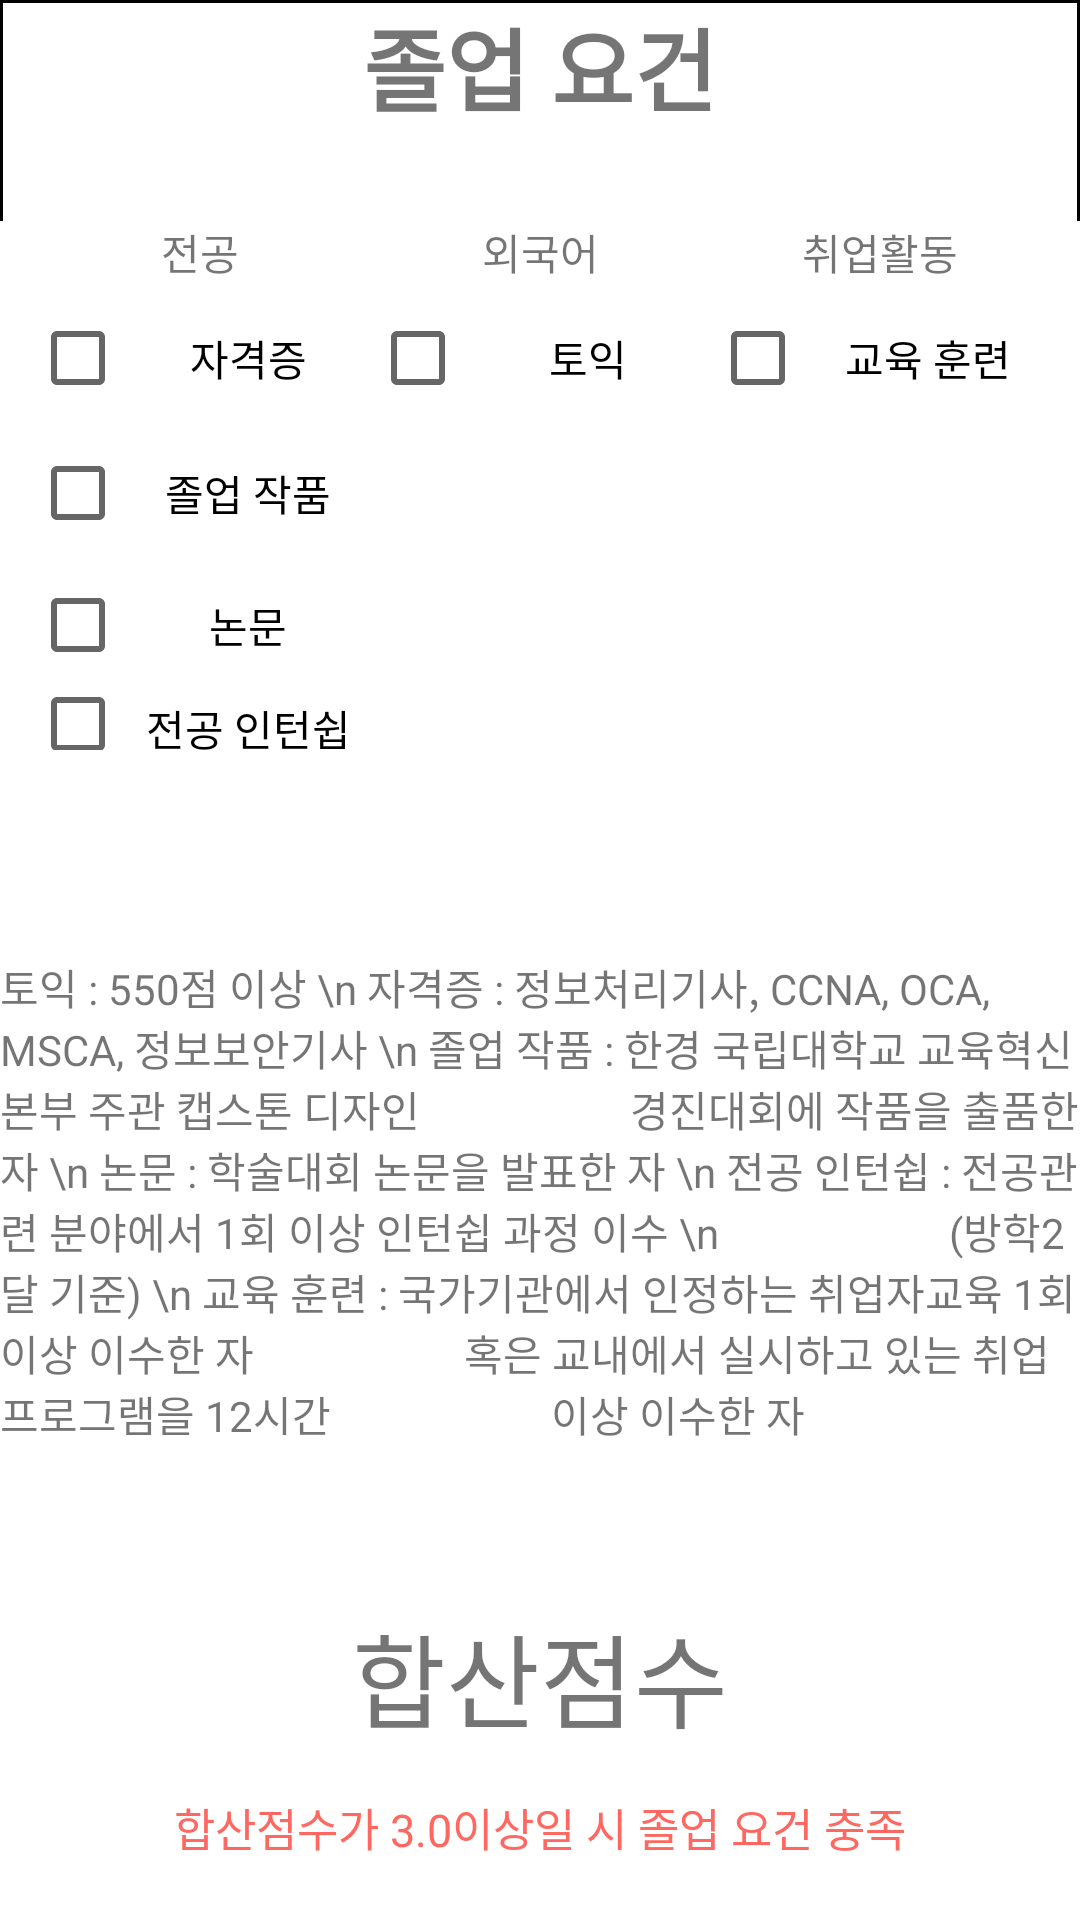

Write the Android layout XML for this screen, with the resource values it uses.
<!-- AndroidManifest.xml: application theme Theme.Software_Project -->
<!-- res/layout/frag4.xml -->
<?xml version="1.0" encoding="utf-8"?>
<androidx.constraintlayout.widget.ConstraintLayout xmlns:android="http://schemas.android.com/apk/res/android"
    xmlns:app="http://schemas.android.com/apk/res-auto"
    xmlns:tools="http://schemas.android.com/tools"
    android:layout_width="match_parent"
    android:layout_height="match_parent"
    tools:context=".UI.Frag5">

    <LinearLayout
        android:id="@+id/linearLayout"
        android:layout_width="0dp"
        android:layout_height="250dp"
        android:orientation="vertical"
        android:background="@drawable/major_table_outside"
        app:layout_constraintEnd_toEndOf="parent"
        app:layout_constraintStart_toStartOf="parent"
        app:layout_constraintTop_toTopOf="parent">
        <TextView
            android:layout_width="wrap_content"
            android:layout_height="wrap_content"
            android:layout_gravity="center_horizontal"
            android:textSize="30dp"
            android:textStyle="bold"
            android:text="졸업 요건" />
        <Space
        android:layout_width="match_parent"
        android:layout_height="30dp"/>
        <TableLayout
            xmlns:android="http://schemas.android.com/apk/res/android"
            android:layout_width="match_parent"
            android:layout_height="match_parent"
            android:paddingLeft="10dp"
            android:paddingRight="10dp"
            android:background="@drawable/table_layout"
            android:stretchColumns="*">

            
            <TableRow>
                <TextView
                    android:layout_width="0dp"
                    android:layout_height="wrap_content"
                    android:layout_weight="1"
                    android:gravity="center"
                    android:background="@drawable/round_button"
                    android:text="전공" />

                <TextView
                    android:layout_width="0dp"
                    android:layout_height="wrap_content"
                    android:layout_weight="1"
                    android:gravity="center"
                    android:background="@drawable/round_button"
                    android:text="외국어" />

                <TextView
                    android:layout_width="0dp"
                    android:layout_height="wrap_content"
                    android:layout_weight="1"
                    android:gravity="center"
                    android:background="@drawable/round_button"
                    android:text="취업활동" />
            </TableRow>

            
            <TableRow>
                <CheckBox
                    android:id="@+id/license"
                    android:layout_width="0dp"
                    android:layout_height="wrap_content"
                    android:layout_weight="1"
                    android:gravity="center"
                    android:text="자격증" />

                <CheckBox
                    android:id="@+id/toeic"
                    android:layout_width="0dp"
                    android:layout_height="wrap_content"
                    android:layout_weight="1"
                    android:gravity="center"
                    android:text="토익" />

                <CheckBox
                    android:id="@+id/educationTrainingCheckbox"
                    android:layout_width="0dp"
                    android:layout_height="50dp"
                    android:layout_weight="1"
                    android:gravity="center"
                    android:text="교육 훈련" />
            </TableRow>

            
            <TableRow>
                <CheckBox
                    android:id="@+id/graduationProjectCheckbox"
                    android:layout_width="0dp"
                    android:layout_height="40dp"
                    android:layout_weight="1"
                    android:gravity="center"
                    android:text="졸업 작품" />

                <TextView
                    android:layout_width="0dp"
                    android:layout_height="wrap_content"
                    android:layout_weight="1"
                    android:gravity="center"
                    android:text="" />

                <TextView
                    android:layout_width="0dp"
                    android:layout_height="wrap_content"
                    android:layout_weight="1"
                    android:gravity="center"
                    android:text="" />
            </TableRow>
            <TableRow>
                <CheckBox
                    android:id="@+id/thesis"
                    android:layout_width="0dp"
                    android:layout_height="wrap_content"
                    android:layout_weight="1"
                    android:gravity="center"
                    android:text= "논문" />

                <TextView
                    android:layout_width="0dp"
                    android:layout_height="wrap_content"
                    android:layout_weight="1"
                    android:gravity="center"
                    android:text="" />

                <TextView
                    android:layout_width="0dp"
                    android:layout_height="wrap_content"
                    android:layout_weight="1"
                    android:gravity="center"
                    android:text="" />
            </TableRow>
            <TableRow>
                <CheckBox
                    android:id="@+id/internship"
                    android:layout_width="0dp"
                    android:layout_height="wrap_content"
                    android:layout_weight="1"
                    android:gravity="center"
                    android:text= "전공 인턴쉽" />

                <TextView
                    android:layout_width="0dp"
                    android:layout_height="wrap_content"
                    android:layout_weight="1"
                    android:gravity="center"
                    android:text="" />

                <TextView
                    android:layout_width="0dp"
                    android:layout_height="wrap_content"
                    android:layout_weight="1"
                    android:gravity="center"
                    android:text="" />
            </TableRow>

        </TableLayout>

    </LinearLayout>

    <LinearLayout
        android:id="@+id/linearLayout4"
        android:layout_width="match_parent"
        android:layout_height="200dp"
        app:layout_constraintTop_toBottomOf="@+id/linearLayout"
        android:orientation="vertical"/>

    <TextView
        android:id="@+id/textView"
        android:layout_width="wrap_content"
        android:layout_height="wrap_content"
        android:text="토익 : 550점 이상 \n 자격증 : 정보처리기사, CCNA, OCA, MSCA, 정보보안기사 \n 졸업 작품 : 한경 국립대학교 교육혁신본부 주관 캡스톤 디자인 &#160;&#160;&#160;&#160;&#160;&#160;&#160;&#160;&#160;&#160;&#160;&#160;&#160;&#160;&#160;&#160;&#160;&#160;&#160;&#160;경진대회에 작품을 출품한자 \n 논문 : 학술대회 논문을 발표한 자 \n 전공 인턴쉽 : 전공관련 분야에서 1회 이상 인턴쉽 과정 이수 \n &#160;&#160;&#160;&#160;&#160;&#160;&#160;&#160;&#160;&#160;&#160;&#160;&#160;&#160;&#160;&#160;&#160;&#160;&#160;&#160;&#160;&#160;(방학2달 기준) \n 교육 훈련 : 국가기관에서 인정하는 취업자교육 1회 이상 이수한 자 &#160;&#160;&#160;&#160;&#160;&#160;&#160;&#160;&#160;&#160;&#160;&#160;&#160;&#160;&#160;&#160;&#160;&#160;&#160;&#160;혹은 교내에서 실시하고 있는 취업 프로그램을 12시간 &#160;&#160;&#160;&#160;&#160;&#160;&#160;&#160;&#160;&#160;&#160;&#160;&#160;&#160;&#160;&#160;&#160;&#160;&#160;&#160;&#160;이상 이수한 자"
        app:layout_constraintBottom_toBottomOf="@+id/linearLayout4"
        app:layout_constraintEnd_toEndOf="parent"
        app:layout_constraintStart_toStartOf="@+id/linearLayout4"
        app:layout_constraintTop_toBottomOf="@+id/linearLayout"
        android:layout_marginTop="100dp"
        tools:ignore="MissingConstraints" />

    <TextView
        android:id="@+id/scoreTextView"
        android:layout_width="0dp"
        android:layout_height="50dp"
        android:layout_marginTop="84dp"
        android:gravity="center"
        android:text="합산점수"
        android:textSize="34sp"
        app:layout_constraintEnd_toEndOf="parent"
        app:layout_constraintHorizontal_bias="0.0"
        app:layout_constraintStart_toStartOf="parent"
        app:layout_constraintTop_toBottomOf="@+id/linearLayout4" />

    <TextView
        android:id="@+id/explain"
        android:layout_width="0dp"
        android:layout_height="50dp"
        android:gravity="center"
        android:text="합산점수가 3.0이상일 시 졸업 요건 충족"
        android:textColor="#ff6861"
        android:textSize="15sp"
        app:layout_constraintEnd_toEndOf="parent"
        app:layout_constraintHorizontal_bias="1.0"
        app:layout_constraintStart_toStartOf="parent"
        app:layout_constraintTop_toBottomOf="@+id/scoreTextView" />

</androidx.constraintlayout.widget.ConstraintLayout>
<!-- resources referenced by this layout -->
<resources>
  <!-- drawable major_table_outside (drawable) -->
  <?xml version="1.0" encoding="utf-8"?>
  <shape xmlns:android="http://schemas.android.com/apk/res/android">
      <solid android:color="#ffffff"/>
  
      <stroke android:width="1dp"
          android:color="#000000"/>
  
  
  </shape>
  <!-- drawable table_layout (drawable) -->
  <?xml version="1.0" encoding="utf-8"?>
  <layer-list xmlns:android="http://schemas.android.com/apk/res/android" >
      <item
          android:bottom="-1dp"
          android:left="-1dp"
          android:right="-1dp"
          android:top="-1dp">
          <shape android:shape="rectangle" >
              <stroke
                  android:width="0dp"/>
              <solid android:color="#FFFFFF" />
          </shape>
      </item>
  </layer-list>
  <style name="Theme.Software_Project" parent="Theme.MaterialComponents.DayNight.DarkActionBar">
          
          <item name="colorPrimary">@color/purple_500</item>
          <item name="colorPrimaryVariant">@color/purple_700</item>
          <item name="colorOnPrimary">@color/white</item>
          
          <item name="colorSecondary">@color/teal_200</item>
          <item name="colorSecondaryVariant">@color/teal_700</item>
          <item name="colorOnSecondary">@color/black</item>
          
          <item name="android:statusBarColor">?attr/colorPrimaryVariant</item>
          
          <item name="android:windowContentOverlay">@null</item>
          <item name="android:windowActionBarOverlay">true</item>
      </style>
  <color name="purple_500">#FF6200EE</color>
  <color name="purple_700">#FF3700B3</color>
  <color name="white">#FFFFFFFF</color>
  <color name="teal_200">#FF03DAC5</color>
  <color name="teal_700">#FF018786</color>
  <color name="black">#FF000000</color>
</resources>
